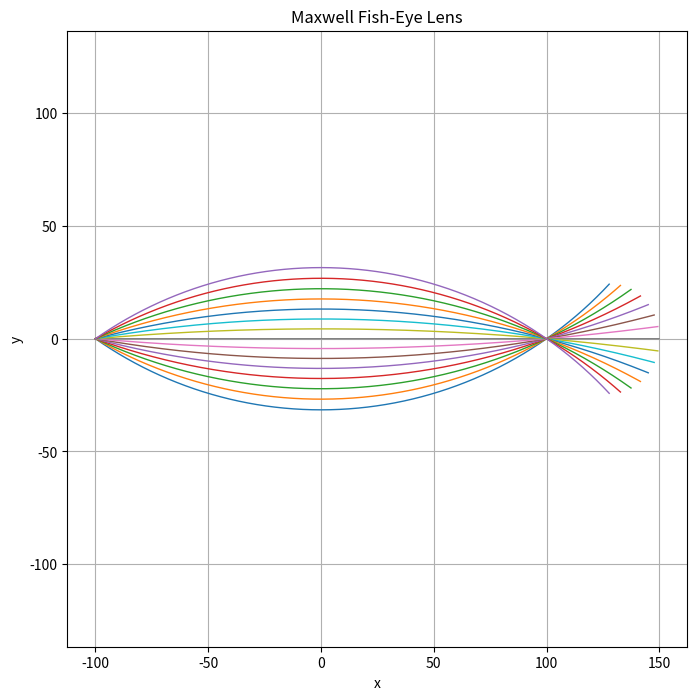
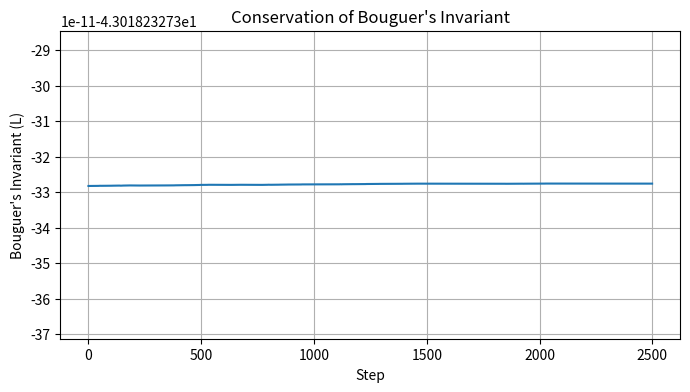

These charts were generated, in order, by the following Python code:
import numpy as np
import matplotlib.pyplot as plt

n0 = 1.5
a = 100


def deriv_fn(state):

    x, y, px, py = state

    r = np.sqrt(x**2 + y**2)

    n = n0 / (1 + (r/a)**2)

    return np.array([
        px / n,
        py / n,
        -(2 * n0 * x) / (a**2 * (1 + (r/a)**2)**2),
        -(2 * n0 * y) / (a**2 * (1 + (r/a)**2)**2)
    ])


def my_rk4(state, deriv_fn, dt):

    k1 = deriv_fn(state)
    k2 = deriv_fn(state + 0.5 * dt * k1)
    k3 = deriv_fn(state + 0.5 * dt * k2)
    k4 = deriv_fn(state + dt * k3)

    return state + (dt/6) * (k1 + 2*k2 + 2*k3 + k4)


# ---------------------------------
# Multiple Rays
# ---------------------------------

plt.figure(figsize=(8, 8))

x0 = -100
y0 = 0

angles = np.linspace(-35, 35, 15)

dt = 0.1
num_steps = 2500

for theta in angles:

    theta = np.radians(theta)

    r0 = np.sqrt(x0**2 + y0**2)
    n_init = n0/(1 + (r0/a)**2)

    px0 = n_init*np.cos(theta)
    py0 = n_init*np.sin(theta)

    state = np.array([x0, y0, px0, py0])

    x_vals = []
    y_vals = []

    for i in range(num_steps):

        x, y, px, py = state

        x_vals.append(x)
        y_vals.append(y)

        state = my_rk4(state, deriv_fn, dt)

    plt.plot(x_vals, y_vals, linewidth=1)

plt.xlabel("x")
plt.ylabel("y")
plt.title("Maxwell Fish-Eye Lens")
plt.axis("equal")
plt.grid(True)
plt.show()

L_vals = []

for i in range(num_steps):

    x, y, px, py = state

    L = x*py - y*px
    L_vals.append(L)

    state = my_rk4(state, deriv_fn, dt)

plt.figure(figsize=(8, 4))
plt.plot(L_vals)
plt.xlabel("Step")
plt.ylabel("Bouguer's Invariant (L)")
plt.title("Conservation of Bouguer's Invariant")
plt.grid(True)
plt.show()
